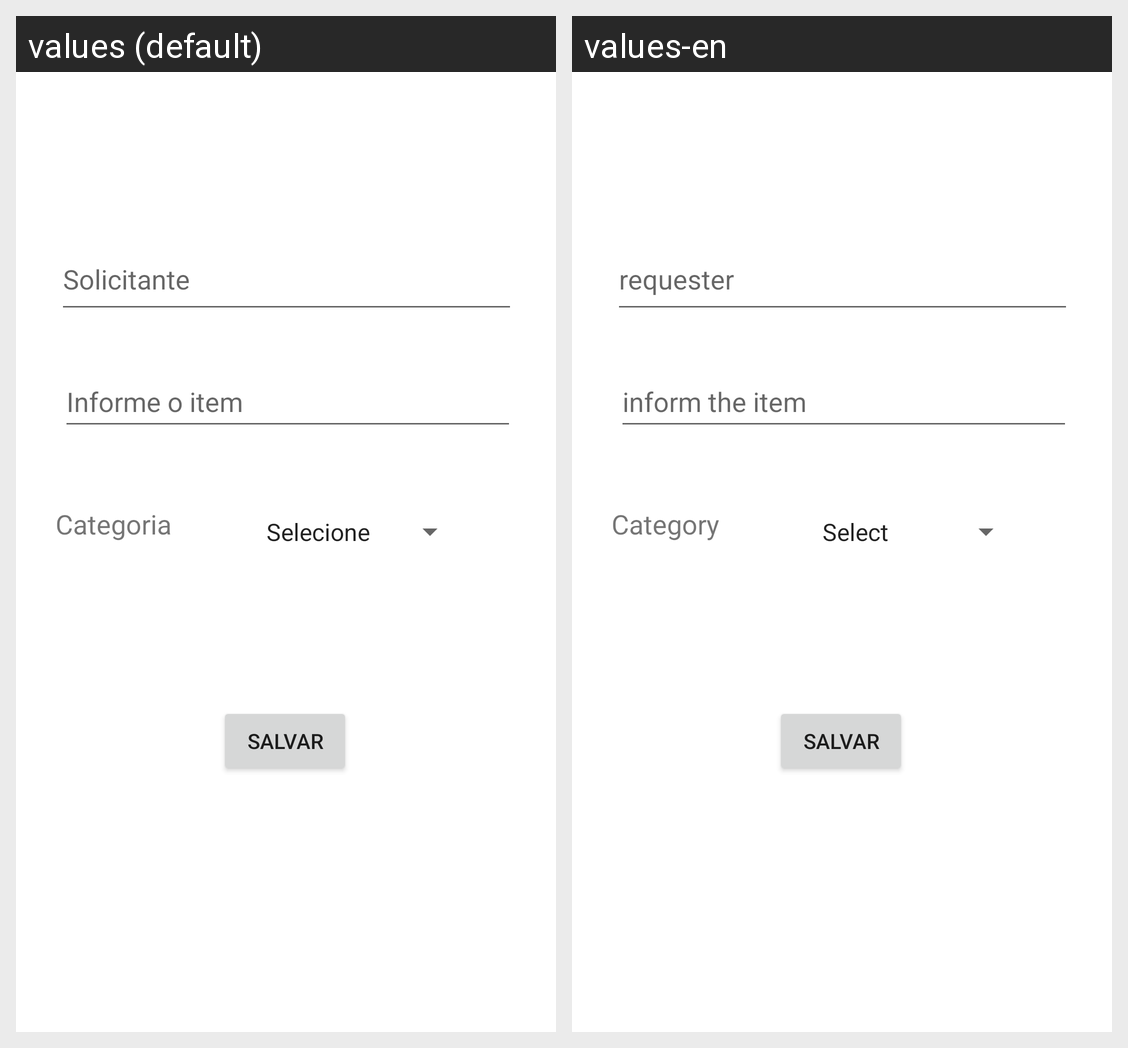

The Android screen above is rendered under two locales of the same app. Produce the string resources it draws, with the default and per-locale values.
Android screen res/layout/activity_formulario.xml rendered under 2 locales, left to right: values (default), values-en. Device: Nexus 5 (rendered at 1080×1920; each locale shown at half size, 540×960, under a caption strip naming it); theme Theme.EuEmprestei.
Strings drawn on this screen, with the default value and each locale's value (text and hints the layout hard-codes, and strings that could not be matched under every locale, appear in the picture but are not listed):

nome_pessoa
  values: Solicitante
  values-en: requester

nome_item
  values: Informe o item
  values-en: inform the item

categoria
  values: Categoria
  values-en: Category
